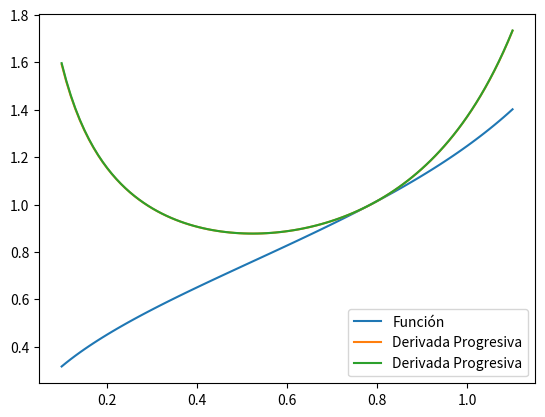

Here is the Python script that generated this plot:
#Derivación: 8
import numpy as np
import matplotlib.pyplot as plt

def Function (x):
    return np.sqrt(np.tan(x))

X=np.linspace(0.1,1.1,100)
Y=np.zeros(len(X))
h=0.01
for i in range(0,len(X)):
    Y[i]=Function(X[i])

plt.plot(X,Y,label="Función")

def derivada_progresiva_h_cuadrado (X,f,h):
    DpY=np.zeros(len(X))
    for i in range(0,len(X)):
        DpY[i]=(-3*f(X[i])+4*f(X[i]+h)-f(X[i]+2*h))/(2*h)
    return DpY

DpY= derivada_progresiva_h_cuadrado (X,Function,h)

plt.plot(X,DpY,label="Derivada Progresiva")

def derivada_central_h_cuadrado (X,f,h):
    DcY=np.zeros(len(X))
    for i in range (0,len(X)):
        DcY[i]=(f(X[i]+h)-f(X[i]-h))/(2*h)
    return DcY

DcY= derivada_central_h_cuadrado (X,Function,h)

plt.plot(X,DcY,label="Derivada Progresiva")
plt.legend()
plt.show()